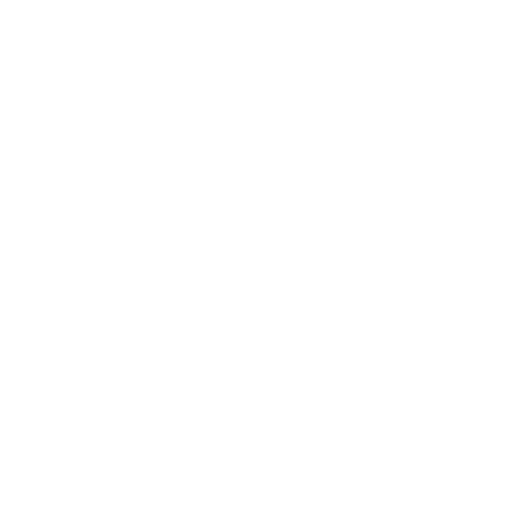
t = 0.00 s
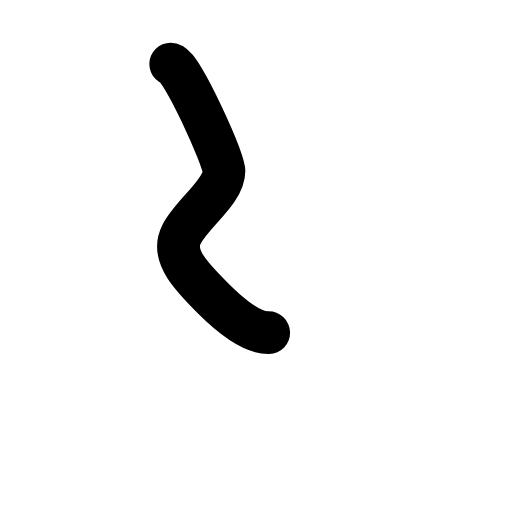
t = 0.15 s
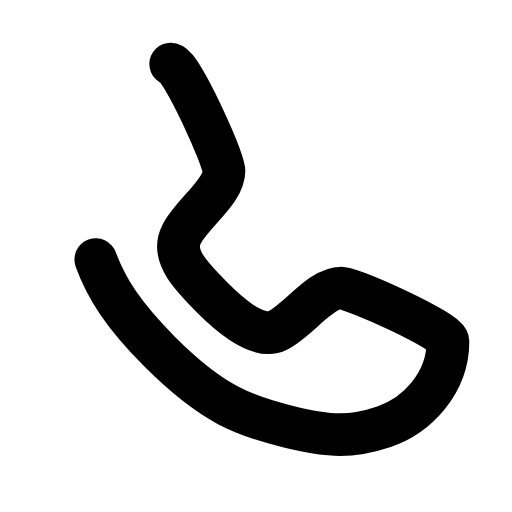
t = 0.45 s
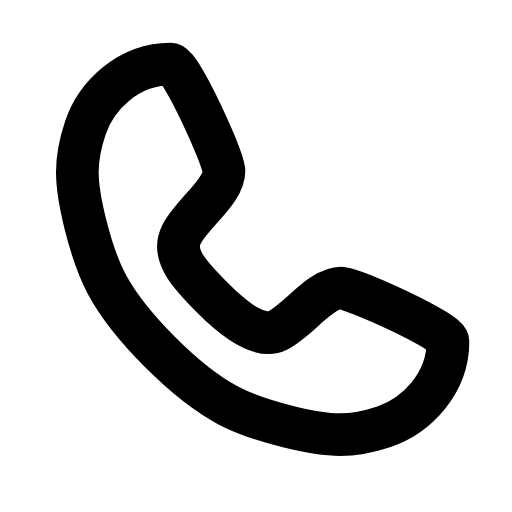
t = 0.70 s
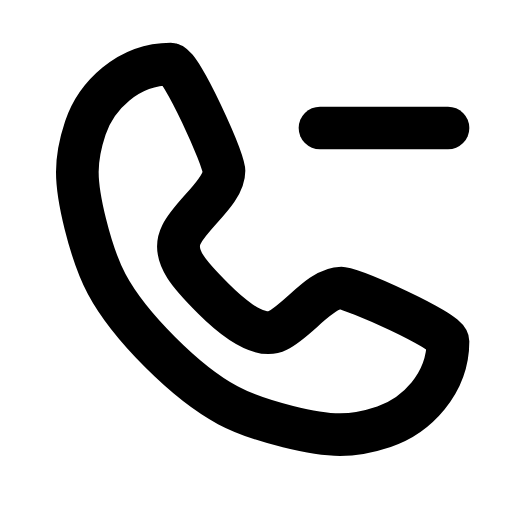
t = 0.90 s
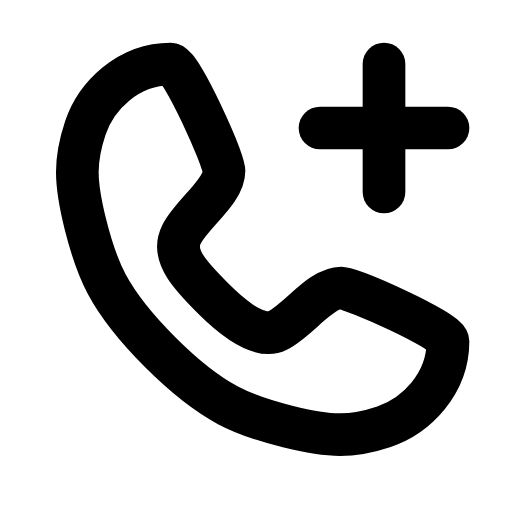
t = 1.10 s

The animated SVG that drew these frames (rendered in a browser with its animation timeline set to each time). Animation: 5 SMIL elements (animate=3,set=2); one cycle of 1.10 s.

<svg xmlns="http://www.w3.org/2000/svg" width="24" height="24" viewBox="0 0 24 24">
	<g fill="none" fill-opacity="0" stroke="currentColor" stroke-width="2" stroke-linejoin="round" stroke-linecap="round">
		<path d="M8 3C8.5 3 10.5 7.5 10.5 8C10.5 9 9 10 8.5 11C8 12 9 13 10 14C10.3943 14.3943 12 16 13 15.5C14 15 15 13.5 16 13.5C16.5 13.5 21 15.5 21 16C21 18 19.5 19.5 18 20C16.5 20.5 15.5 20.5 13.5 20C11.5 19.5 10 19 7.5 16.5C5 14 4.5 12.5 4 10.5C3.5 8.5 3.5 7.5 4 6C4.5 4.5 6 3 8 3Z" stroke-dasharray="64" stroke-dashoffset="64">
			<animate attributeName="stroke-dashoffset" values="64;0" dur="0.6s" fill="freeze" />
		</path>
		<path d="M15 6h6" opacity="0" stroke-dasharray="8" stroke-dashoffset="8">
			<set attributeName="opacity" to="1" begin="0.7s" />
			<animate attributeName="stroke-dashoffset" values="8;0" begin="0.7s" dur="0.2s" fill="freeze" />
		</path>
		<path d="M18 3v6" opacity="0" stroke-dasharray="8" stroke-dashoffset="8">
			<set attributeName="opacity" to="1" begin="0.9s" />
			<animate attributeName="stroke-dashoffset" values="8;0" begin="0.9s" dur="0.2s" fill="freeze" />
		</path>
	</g>
</svg>
